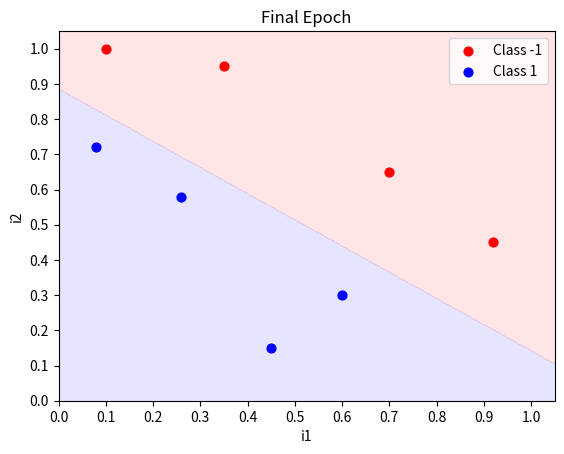

The script that saved this image:
from matplotlib import pyplot as plt
import numpy as np

def predict(inputs,weights):
	activation=0.0
	for i,w in zip(inputs,weights):
		activation += i*w 
	return 1.0 if activation>=0.0 else 0.0

def plot(matrix,weights,title="Prediction Matrix"):
	
	fig,ax = plt.subplots()
	ax.set_title(title)
	ax.set_xlabel("i1")
	ax.set_ylabel("i2")

	map_min=0.0
	map_max=1.1
	y_res=0.001
	x_res=0.001
	ys=np.arange(map_min,map_max,y_res)
	xs=np.arange(map_min,map_max,x_res)
	zs=[]
	for cur_y in np.arange(map_min,map_max,y_res):
		for cur_x in np.arange(map_min,map_max,x_res):
			zs.append(predict([1.0,cur_x,cur_y],weights))
	xs,ys=np.meshgrid(xs,ys)
	zs = np.array(zs)
	zs = zs.reshape(xs.shape)
	cp = plt.contourf(xs,ys,zs,levels=[-1,-0.0001,0,1],colors=('b','r'),alpha=0.1)

	c1_data=[[],[]]
	c0_data=[[],[]]
	for i in range(len(matrix)):
		cur_i1 = matrix[i][1]
		cur_i2 = matrix[i][2]
		cur_y  = matrix[i][-1]
		if cur_y==1:
			c1_data[0].append(cur_i1)
			c1_data[1].append(cur_i2)
		else:
			c0_data[0].append(cur_i1)
			c0_data[1].append(cur_i2)

	plt.xticks(np.arange(0.0,1.1,0.1))
	plt.yticks(np.arange(0.0,1.1,0.1))
	plt.xlim(0,1.05)
	plt.ylim(0,1.05)

	c0s = plt.scatter(c0_data[0],c0_data[1],s=40.0,c='r',label='Class -1')
	c1s = plt.scatter(c1_data[0],c1_data[1],s=40.0,c='b',label='Class 1')

	plt.legend(fontsize=10,loc=1)
	plt.show()
	return

# each matrix row: up to last row = inputs, last row = y (classification)
def accuracy(matrix,weights):
	num_correct = 0.0
	preds       = []
	for i in range(len(matrix)):
		pred   = predict(matrix[i][:-1],weights) # get predicted classification
		preds.append(pred)
		if pred==matrix[i][-1]: num_correct+=1.0 
	print("Predictions:",preds)
	return num_correct/float(len(matrix))

def testing(matrix,weights):
	preds = []
	for i in range(len(matrix)):
		pred = predict(matrix[i],weights) # get predicted classification
		preds.append(pred)
	print("Predictions:",preds)

# each matrix row: up to last row = inputs, last row = y (classification)
def train_weights(matrix,weights,nb_epoch=10,l_rate=1.00,do_plot=False,stop_early=True,verbose=True):
	for epoch in range(nb_epoch):
		cur_acc = accuracy(matrix,weights)
		print("\nEpoch %d \nWeights: "%epoch,weights)
		print("Accuracy: ",cur_acc)
		
		if cur_acc==1.0 and stop_early: break 
		#if do_plot and len(matrix[0])==4: plot(matrix,weights) # if 2D inputs, excluding bias
		if do_plot: plot(matrix,weights,title="Epoch %d"%epoch)
		
		for i in range(len(matrix)):
			prediction = predict(matrix[i][:-1],weights) # get predicted classificaion
			error      = matrix[i][-1]-prediction		 # get error from real classification 
			if verbose: print("Training on data at index %d...\n"%(i))
			for j in range(len(weights)): 				 # calculate new weight for each node
				if verbose: print("\tWeight[%d]: %0.5f --> "%(j,weights[j]))
				weights[j] = weights[j]+(l_rate*error*matrix[i][j]) 
				if verbose: print("%0.5f\n"%(weights[j]))

	#if len(matrix[0])==4: plot(matrix,weights) # if 2D inputs, excluding bias
	plot(matrix,weights,title="Final Epoch")
	return weights 

def main():

	nb_epoch		= 10
	l_rate  		= 1.0
	plot_each_epoch	= False
	stop_early 		= True

	part_A = True

	if part_A: # 3 inputs (including single bias input), 3 weights

				# 	Bias 	i1 		i2 		y
		matrix = [	[1.00,	0.08,	0.72,	1.0],
					[1.00,	0.10,	1.00,	0.0],
					[1.00,	0.26,	0.58,	1.0],
					[1.00,	0.35,	0.95,	0.0],
					[1.00,	0.45,	0.15,	1.0],
					[1.00,	0.60,	0.30,	1.0],
					[1.00,	0.70,	0.65,	0.0],
					[1.00,	0.92,	0.45,	0.0]]
		weights= [0.00, 0.00, 0.00] # initial weights specified in problem

	trained_weights = train_weights(matrix,weights=weights,nb_epoch=nb_epoch,l_rate=l_rate,do_plot=plot_each_epoch,stop_early=stop_early)

			# 	Bias 	i1 		i2 		y
	test = [    [1.00,	0.08,	0.72],
				[1.00,	0.10,	1.00],
				[1.00,	0.26,	0.58],
				[1.00,	0.35,	0.95],
				[1.00,	0.45,	0.15],
				[1.00,	0.60,	0.30],
				[1.00,	0.70,	0.65],
				[1.00,	0.92,	0.45]]

	print('Datos testeando: ')
	testing(test,trained_weights)

if __name__ == '__main__':
	main()
